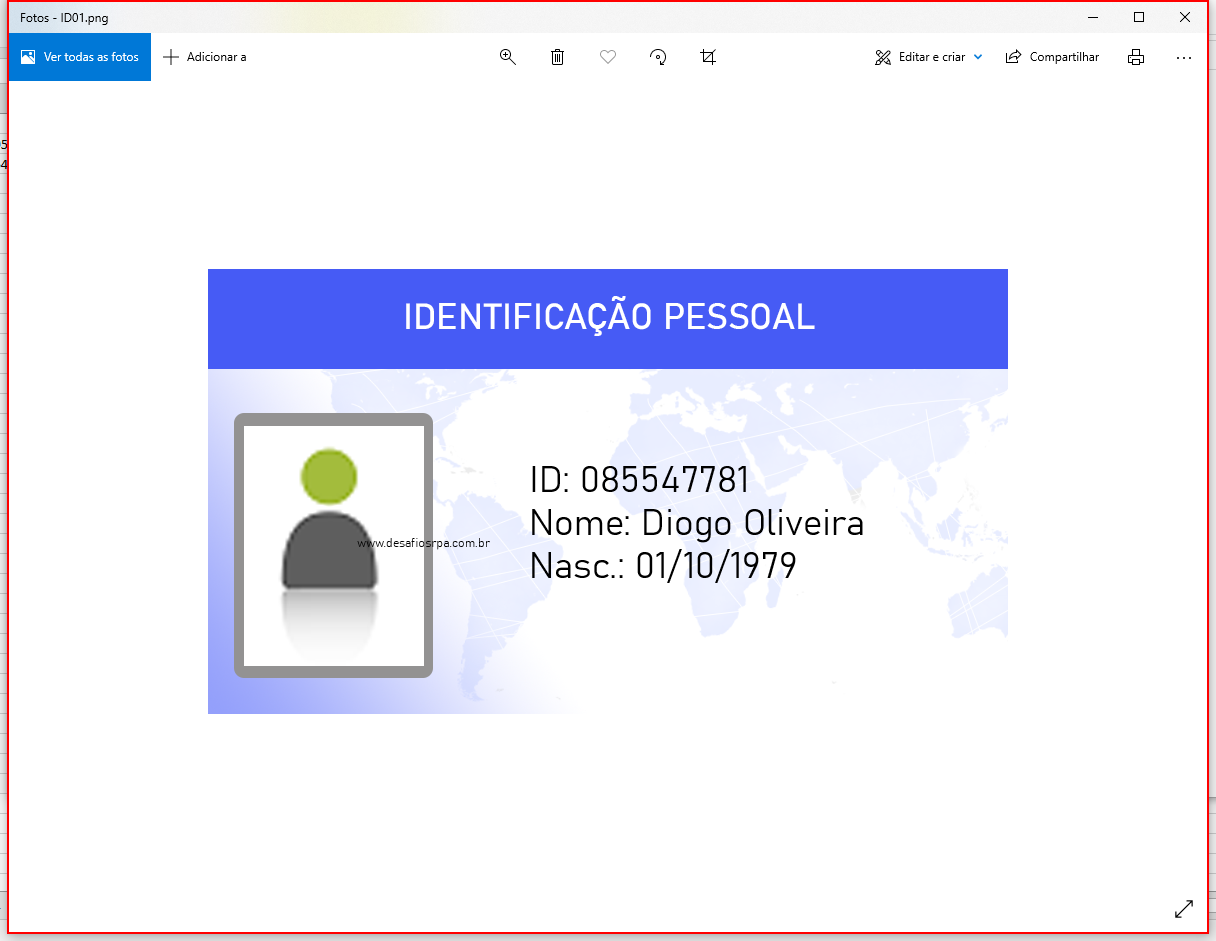
Task: 2. Desafio Monitoring (Intermediário)
Você deve criar um workflow que seja capaz de:

Monitorar quando novos documentos de identidade digitalizados forem gravados numa determinada pasta.
Abrir esse documento de identidade digital e extrair seus dados.
Registrar as informações de ID, Nome e Data de Nascimento, nas respectivas abas da planilha (Disponível no Download), dependendo das informações extraídas de cada documento.
Mover esse documento para outra pasta, indicando que o processo foi 
Workflow: Main

Step 1: Close Application 'Windows.UI.Core.CoreWin...' on the element in window 'Fotos' (applicationframehost.exe)
